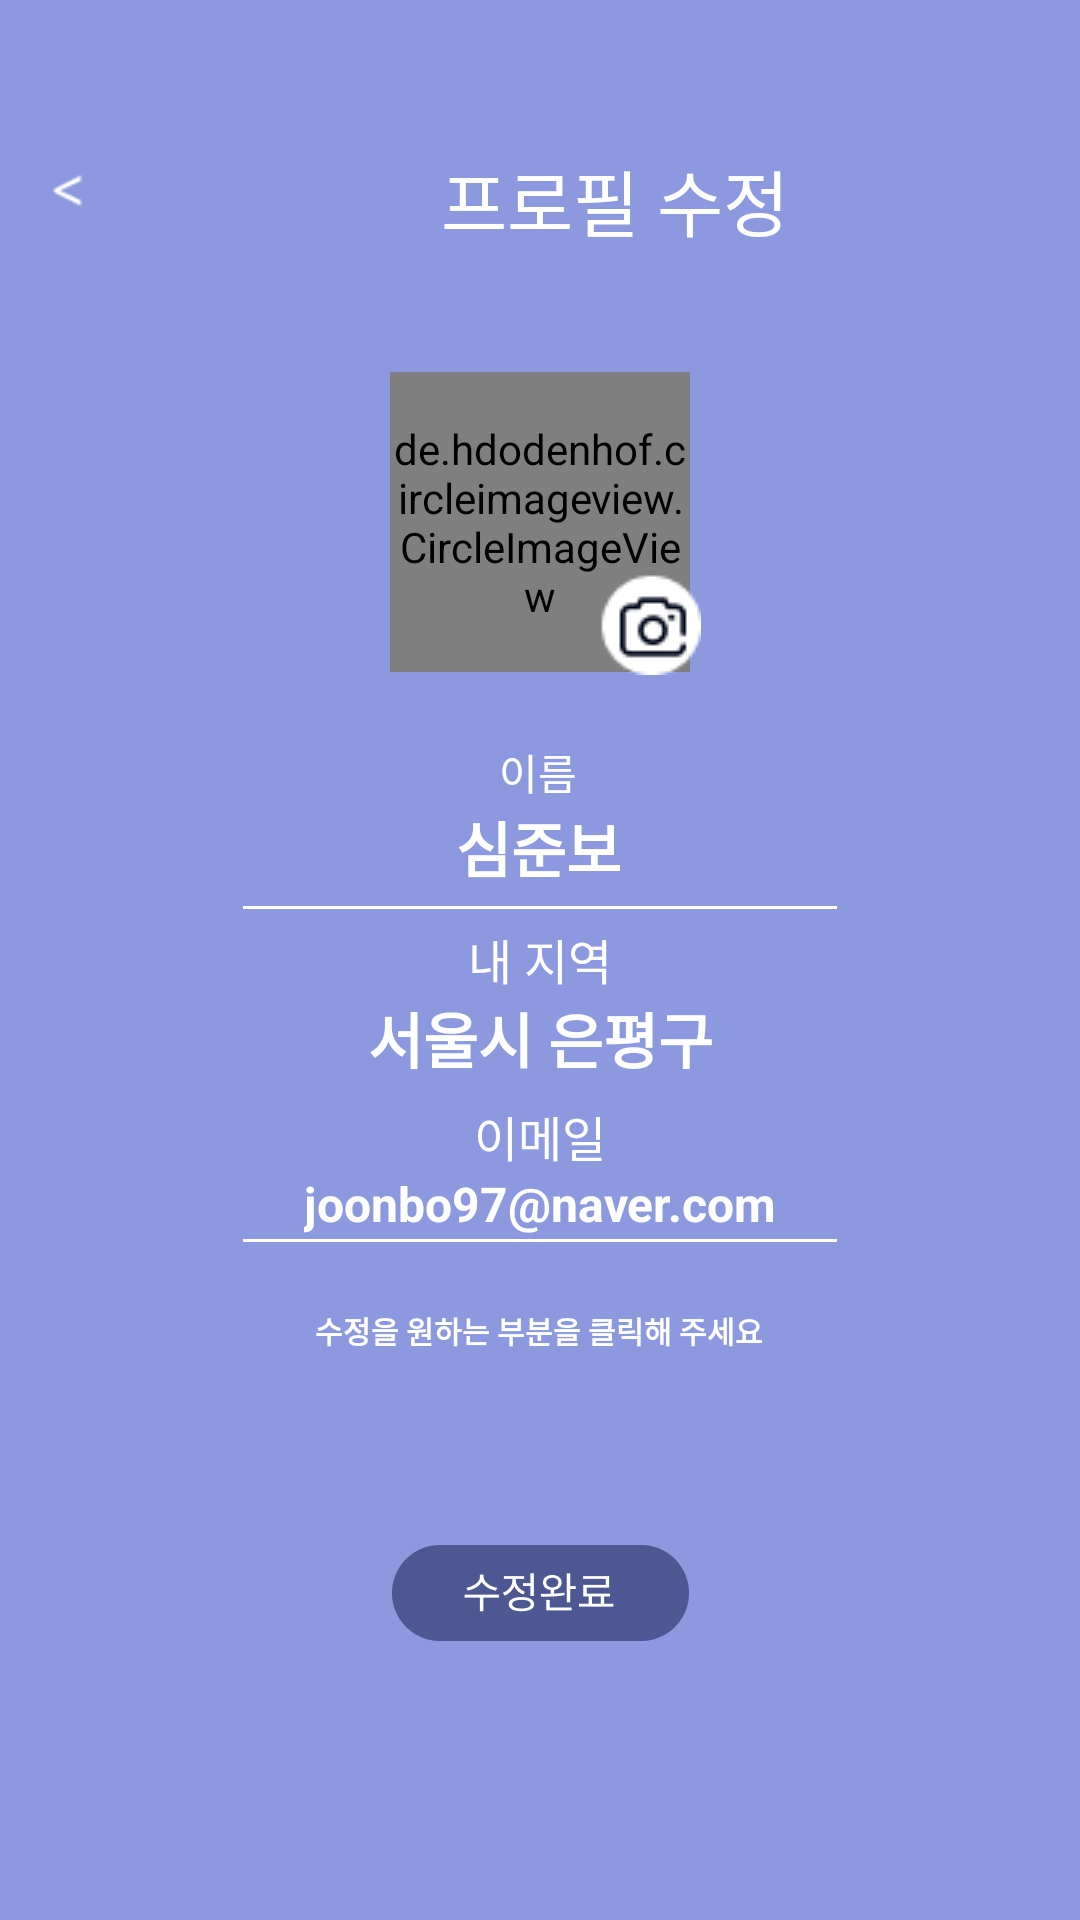

Reconstruct the res/layout file that produces this screen, plus the resources it refers to.
<!-- AndroidManifest.xml: activity theme Theme.HCI.NoActionBar -->
<!-- res/layout/activity_editprofile.xml -->
<?xml version="1.0" encoding="utf-8"?>
<android.support.constraint.ConstraintLayout xmlns:android="http://schemas.android.com/apk/res/android"
    xmlns:app="http://schemas.android.com/apk/res-auto"
    xmlns:tools="http://schemas.android.com/tools"
    android:layout_width="match_parent"
    android:layout_height="match_parent"
    android:background="@drawable/trst">


    <ImageView
        android:id="@+id/edit_btn2"
        android:layout_width="99dp"
        android:layout_height="32dp"
        android:layout_marginTop="515dp"
        android:src="@drawable/editdonebtn"
        app:layout_constraintEnd_toEndOf="parent"
        app:layout_constraintHorizontal_bias="0.5"
        app:layout_constraintStart_toStartOf="parent"
        app:layout_constraintTop_toTopOf="parent" />

    <TextView
        android:id="@+id/discription_text"
        android:layout_width="wrap_content"
        android:layout_height="wrap_content"
        android:layout_marginTop="436dp"
        android:clickable="false"
        android:text="수정을 원하는 부분을 클릭해 주세요"
        android:textColor="#FFFFFF"
        android:textSize="10sp"
        android:textStyle="bold"
        app:layout_constraintEnd_toEndOf="parent"
        app:layout_constraintHorizontal_bias="0.498"
        app:layout_constraintStart_toStartOf="parent"
        app:layout_constraintTop_toTopOf="parent" />

    <ImageView
        android:id="@+id/back_image4"
        android:layout_width="13dp"
        android:layout_height="11dp"
        android:layout_marginStart="16dp"
        android:layout_marginTop="58dp"
        app:layout_constraintStart_toStartOf="parent"
        app:layout_constraintTop_toTopOf="parent"
        app:srcCompat="@drawable/back" />

    <TextView
        android:id="@+id/titie_text"
        android:layout_width="wrap_content"
        android:layout_height="wrap_content"
        android:layout_marginStart="147dp"
        android:layout_marginTop="49dp"
        android:layout_marginBottom="37dp"
        android:clickable="false"
        android:text="프로필 수정"
        android:textColor="#FFFFFF"
        android:textSize="24sp"
        app:layout_constraintBottom_toTopOf="@+id/myphoto_image"
        app:layout_constraintStart_toStartOf="parent"
        app:layout_constraintTop_toTopOf="parent" />

    <EditText
        android:id="@+id/myname_text"
        android:layout_width="wrap_content"
        android:layout_height="wrap_content"
        android:background="@null"
        android:clickable="false"
        android:hint="심준보"
        android:textColor="#FFFFFF"
        android:textColorHint="@color/white"
        android:textSize="20sp"
        android:textStyle="bold"
        app:layout_constraintEnd_toEndOf="parent"
        app:layout_constraintHorizontal_bias="0.498"
        app:layout_constraintStart_toStartOf="parent"
        app:layout_constraintTop_toBottomOf="@+id/myname_title" />

    <TextView
        android:id="@+id/myname_title"
        android:layout_width="wrap_content"
        android:layout_height="wrap_content"
        android:layout_marginTop="247dp"
        android:clickable="false"
        android:text="이름"
        android:textColor="#FFFFFF"
        android:textSize="14sp"
        app:layout_constraintEnd_toEndOf="parent"
        app:layout_constraintHorizontal_bias="0.498"
        app:layout_constraintStart_toStartOf="parent"
        app:layout_constraintTop_toTopOf="parent" />

    <ImageView
        android:id="@+id/imageView21"
        android:layout_width="198dp"
        android:layout_height="0dp"
        android:src="@drawable/myprofile_whitebar"
        app:layout_constraintEnd_toEndOf="parent"
        app:layout_constraintHorizontal_bias="0.5"
        app:layout_constraintStart_toStartOf="parent"
        app:layout_constraintTop_toBottomOf="@+id/myemail_text" />

    <TextView
        android:id="@+id/mylocation_text"
        android:layout_width="wrap_content"
        android:layout_height="wrap_content"
        android:clickable="false"
        android:text="서울시 은평구"
        android:textColor="@color/white"
        android:textSize="20sp"
        android:textStyle="bold"
        app:layout_constraintEnd_toEndOf="parent"
        app:layout_constraintHorizontal_bias="0.5"
        app:layout_constraintStart_toStartOf="parent"
        app:layout_constraintTop_toBottomOf="@+id/mylocation_title" />

    <TextView
        android:id="@+id/mylocation_title"
        android:layout_width="wrap_content"
        android:layout_height="wrap_content"
        android:layout_marginTop="308dp"
        android:clickable="false"
        android:text="내 지역"
        android:textColor="#FFFFFF"
        android:textSize="16sp"
        app:layout_constraintEnd_toEndOf="parent"
        app:layout_constraintHorizontal_bias="0.5"
        app:layout_constraintStart_toStartOf="parent"
        app:layout_constraintTop_toTopOf="parent" />

    <TextView
        android:id="@+id/myemail_title"
        android:layout_width="wrap_content"
        android:layout_height="wrap_content"
        android:layout_marginTop="367dp"
        android:clickable="false"
        android:text="이메일"
        android:textColor="#FFFFFF"
        android:textSize="16sp"
        app:layout_constraintEnd_toEndOf="parent"
        app:layout_constraintHorizontal_bias="0.5"
        app:layout_constraintStart_toStartOf="parent"
        app:layout_constraintTop_toTopOf="parent" />

    <EditText
        android:id="@+id/myemail_text"
        android:layout_width="wrap_content"
        android:layout_height="wrap_content"
        android:background="@null"
        android:clickable="false"
        android:hint="joonbo97@naver.com"
        android:textColor="#FFFFFF"
        android:textColorHint="@color/white"
        android:textSize="16sp"
        android:textStyle="bold"
        app:layout_constraintEnd_toEndOf="parent"
        app:layout_constraintStart_toStartOf="parent"
        app:layout_constraintTop_toBottomOf="@+id/myemail_title" />

    <ImageView
        android:id="@+id/imageView20"
        android:layout_width="198dp"
        android:layout_height="0dp"
        android:src="@drawable/myprofile_whitebar"
        app:layout_constraintBottom_toTopOf="@+id/mylocation_title"
        app:layout_constraintEnd_toEndOf="parent"
        app:layout_constraintHorizontal_bias="0.5"
        app:layout_constraintStart_toStartOf="parent"
        app:layout_constraintTop_toBottomOf="@+id/myname_text" />

    










    <LinearLayout
        android:id="@+id/ll_profile_image"
        android:layout_width="match_parent"
        android:layout_height="wrap_content"
        android:layout_marginTop="124dp"
        android:gravity="center"
        android:orientation="vertical"
        app:layout_constraintTop_toTopOf="parent"
        tools:layout_editor_absoluteX="0dp">

        <de.hdodenhof.circleimageview.CircleImageView
            android:id="@+id/civ_profile"
            android:layout_width="100dp"
            android:layout_height="100dp"
            android:src="@drawable/myprofile_myphoto" />

    </LinearLayout>

    <ImageView
        android:id="@+id/myphoto_image2"
        android:layout_width="107dp"
        android:layout_height="107dp"
        android:layout_marginTop="118dp"
        android:src="@drawable/camera"
        app:layout_constraintEnd_toEndOf="parent"
        app:layout_constraintHorizontal_bias="0.5"
        app:layout_constraintStart_toStartOf="parent"
        app:layout_constraintTop_toTopOf="parent" />

</android.support.constraint.ConstraintLayout>
<!-- resources referenced by this layout -->
<resources>
  <!-- drawable back: png bitmap (drawable-v24, 234 bytes) -->
  <!-- drawable camera: png bitmap (drawable, 1181 bytes) -->
  <!-- drawable editdonebtn: png bitmap (drawable, 4153 bytes) -->
  <!-- drawable myprofile_myphoto: png bitmap (drawable-v24, 4507 bytes) -->
  <!-- drawable myprofile_whitebar: png bitmap (drawable-v24, 144 bytes) -->
  <!-- drawable trst (drawable) -->
  <vector
      xmlns:android="http://schemas.android.com/apk/res/android"
      xmlns:aapt="http://schemas.android.com/aapt"
      android:width="390dp"
      android:height="844dp"
      android:viewportWidth="390"
      android:viewportHeight="844"
      >
      <group>
          <clip-path
              android:pathData="M0 0H390V844H0V0Z"
              />
          <path
              android:pathData="M0 0V844H390V0"
              android:fillColor="#8C99DF"
              />
      </group>
  </vector>
  <style name="Theme.HCI.NoActionBar">
          <item name="windowActionBar">false</item>
          <item name="windowNoTitle">true</item>
      </style>
  <!-- not gathered from this repository: default colours our renderer supplied (Android Studio template values) -->
  <color name="white">#FFFFFFFF</color>
</resources>
